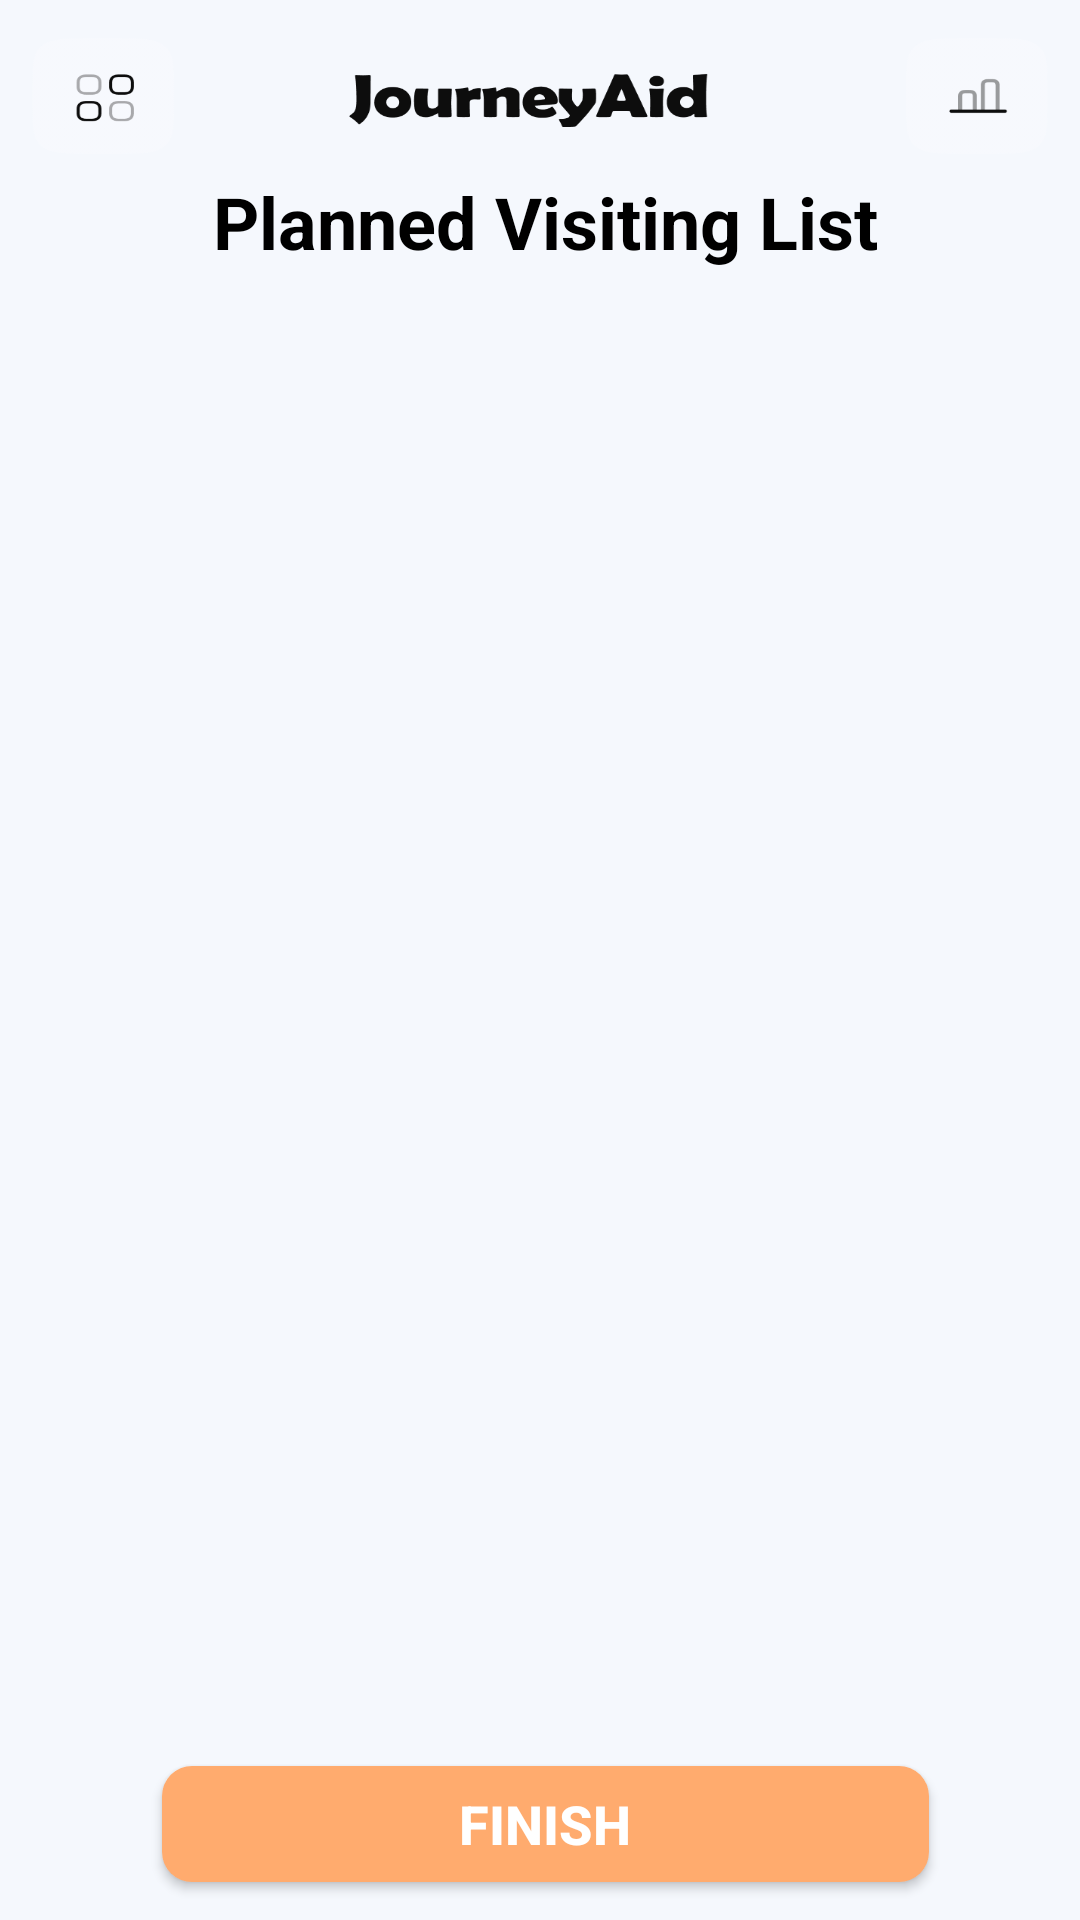

Android layout source for this screen:
<!-- AndroidManifest.xml: application theme Theme.JourneyAid -->
<!-- res/layout/fragment_visit_list.xml -->
<?xml version="1.0" encoding="utf-8"?>
<androidx.constraintlayout.widget.ConstraintLayout xmlns:android="http://schemas.android.com/apk/res/android"
    xmlns:app="http://schemas.android.com/apk/res-auto"
    xmlns:tools="http://schemas.android.com/tools"
    android:id="@+id/frameVisitList"
    android:layout_width="match_parent"
    android:layout_height="match_parent"
    android:background="@color/background_color"
    tools:context=".FragmentVisitList">

    <androidx.constraintlayout.widget.Guideline
        android:id="@+id/glHrUp"
        android:layout_width="wrap_content"
        android:layout_height="wrap_content"
        android:orientation="horizontal"
        app:layout_constraintGuide_percent="0.00" />

    <androidx.constraintlayout.widget.Guideline
        android:id="@+id/glHrDown"
        android:layout_width="wrap_content"
        android:layout_height="wrap_content"
        android:orientation="horizontal"
        app:layout_constraintGuide_percent="1.00" />

    <androidx.constraintlayout.widget.Guideline
        android:id="@+id/glHr1"
        android:layout_width="wrap_content"
        android:layout_height="wrap_content"
        android:orientation="horizontal"
        app:layout_constraintGuide_percent="0.02" />

    <androidx.constraintlayout.widget.Guideline
        android:id="@+id/glHr2"
        android:layout_width="wrap_content"
        android:layout_height="wrap_content"
        android:orientation="horizontal"
        app:layout_constraintGuide_percent="0.08" />

    <androidx.constraintlayout.widget.Guideline
        android:id="@+id/glHr3"
        android:layout_width="wrap_content"
        android:layout_height="wrap_content"
        android:orientation="horizontal"
        app:layout_constraintGuide_percent="0.09" />

    <androidx.constraintlayout.widget.Guideline
        android:id="@+id/glHr4"
        android:layout_width="wrap_content"
        android:layout_height="wrap_content"
        android:orientation="horizontal"
        app:layout_constraintGuide_percent="0.14" />

    <androidx.constraintlayout.widget.Guideline
        android:id="@+id/glHr5"
        android:layout_width="wrap_content"
        android:layout_height="wrap_content"
        android:orientation="horizontal"
        app:layout_constraintGuide_percent="0.16" />

    <androidx.constraintlayout.widget.Guideline
        android:id="@+id/glHr6"
        android:layout_width="wrap_content"
        android:layout_height="wrap_content"
        android:orientation="horizontal"
        app:layout_constraintGuide_percent="0.90"/>

    <androidx.constraintlayout.widget.Guideline
        android:id="@+id/guideline5"
        android:layout_width="wrap_content"
        android:layout_height="wrap_content"
        android:orientation="horizontal"
        app:layout_constraintGuide_percent="0.92" />

    <androidx.constraintlayout.widget.Guideline
        android:id="@+id/glScLeft"
        android:layout_width="wrap_content"
        android:layout_height="wrap_content"
        android:orientation="vertical"
        app:layout_constraintGuide_percent="0.00" />

    <androidx.constraintlayout.widget.Guideline
        android:id="@+id/glScRight"
        android:layout_width="wrap_content"
        android:layout_height="wrap_content"
        android:orientation="vertical"
        app:layout_constraintGuide_percent="1.00" />

    <androidx.constraintlayout.widget.Guideline
        android:id="@+id/glVrLeft"
        android:layout_width="wrap_content"
        android:layout_height="wrap_content"
        android:orientation="vertical"
        app:layout_constraintGuide_percent="0.03" />

    <androidx.constraintlayout.widget.Guideline
        android:id="@+id/glVrRight"
        android:layout_width="wrap_content"
        android:layout_height="wrap_content"
        android:orientation="vertical"
        app:layout_constraintGuide_percent="0.97" />

    <androidx.constraintlayout.widget.Guideline
        android:id="@+id/glVr2"
        android:layout_width="wrap_content"
        android:layout_height="wrap_content"
        android:orientation="vertical"
        app:layout_constraintGuide_percent="0.15" />

    <androidx.constraintlayout.widget.Guideline
        android:id="@+id/glVr3"
        android:layout_width="wrap_content"
        android:layout_height="wrap_content"
        android:orientation="vertical"
        app:layout_constraintGuide_percent="0.86" />


    <TextView
        android:id="@+id/tvJourneyAid"
        android:layout_width="0dp"
        android:layout_height="0dp"
        android:background="@drawable/img_3"
        app:layout_constraintBottom_toBottomOf="@id/glHr2"
        app:layout_constraintEnd_toEndOf="@id/glVrRight"
        app:layout_constraintStart_toStartOf="@id/glVrLeft"
        app:layout_constraintTop_toTopOf="@id/glHr1"
        tools:ignore="MissingConstraints" />


    <TextView
        android:id="@+id/textView"
        android:layout_width="0dp"
        android:layout_height="0dp"
        android:gravity="center_horizontal|center_vertical"
        android:text="Planned Visiting List"
        android:textColor="@color/black"
        android:textSize="24sp"
        android:textStyle="bold"
        app:layout_constraintBottom_toBottomOf="@id/glHr4"
        app:layout_constraintLeft_toLeftOf="@id/glVr2"
        app:layout_constraintRight_toRightOf="@id/glVr3"
        app:layout_constraintTop_toTopOf="@id/glHr3"
        tools:ignore="MissingConstraints" />

    <ListView
        android:id="@+id/visitListView"
        android:layout_width="0dp"
        android:layout_height="0dp"

        app:layout_constraintLeft_toLeftOf="@id/glVrLeft"
        app:layout_constraintRight_toRightOf="@id/glVrRight"
        app:layout_constraintTop_toTopOf="@id/glHr5"
        app:layout_constraintBottom_toBottomOf="@id/glHr6"
        tools:ignore="MissingConstraints" />

    <androidx.constraintlayout.widget.Guideline
        android:id="@+id/guideline4"
        android:layout_width="wrap_content"
        android:layout_height="wrap_content"
        android:orientation="horizontal"
        app:layout_constraintGuide_percent="0.98" />

    <Button
        android:id="@+id/btnFinish"
        android:layout_width="0dp"
        android:layout_height="0dp"
        android:background="@drawable/finishbuttonorange"
        android:text="Finish"
        android:textColor="@color/white"
        android:textSize="18dp"
        android:textStyle="bold"
        app:layout_constraintBottom_toBottomOf="@id/guideline4"
        app:layout_constraintLeft_toLeftOf="@id/glVr2"
        app:layout_constraintRight_toRightOf="@id/glVr3"
        app:layout_constraintTop_toTopOf="@id/guideline5"
        tools:ignore="MissingConstraints,TouchTargetSizeCheck" />


</androidx.constraintlayout.widget.ConstraintLayout>
<!-- resources referenced by this layout -->
<resources>
  <color name="background_color">#f5f8fd</color>
  <color name="black">#FF000000</color>
  <color name="white">#FFFFFFFF</color>
  <!-- drawable finishbuttonorange (drawable) -->
  <?xml version="1.0" encoding="utf-8"?>
  <shape xmlns:android="http://schemas.android.com/apk/res/android"
      android:shape="rectangle">
      <corners
          android:topLeftRadius="10dp"
          android:topRightRadius="10dp"
          android:bottomLeftRadius="10dp"
          android:bottomRightRadius="10dp"/>
  
      <solid android:color="#ffab6e"> </solid>
  
  
  
  </shape>
  <!-- drawable img_3: png bitmap (drawable, 15104 bytes) -->
  <style name="Theme.JourneyAid" parent="Theme.AppCompat.Light.NoActionBar">
          
          <item name="colorPrimary">@color/light_primary_gray</item>
          <item name="colorPrimaryVariant">@color/dark_primary_gray</item>
          <item name="colorOnPrimary">@color/white</item>
          
          <item name="colorSecondary">@color/teal_200</item>
          <item name="colorSecondaryVariant">@color/teal_700</item>
          <item name="colorOnSecondary">@color/black</item>
          
          <item name="android:statusBarColor" tools:targetApi="21">?attr/colorPrimaryVariant</item>
          
      </style>
  <color name="light_primary_gray">#F5F5F5</color>
  <color name="dark_primary_gray">#616161</color>
  <color name="teal_200">#FF03DAC5</color>
  <color name="teal_700">#FF018786</color>
</resources>
